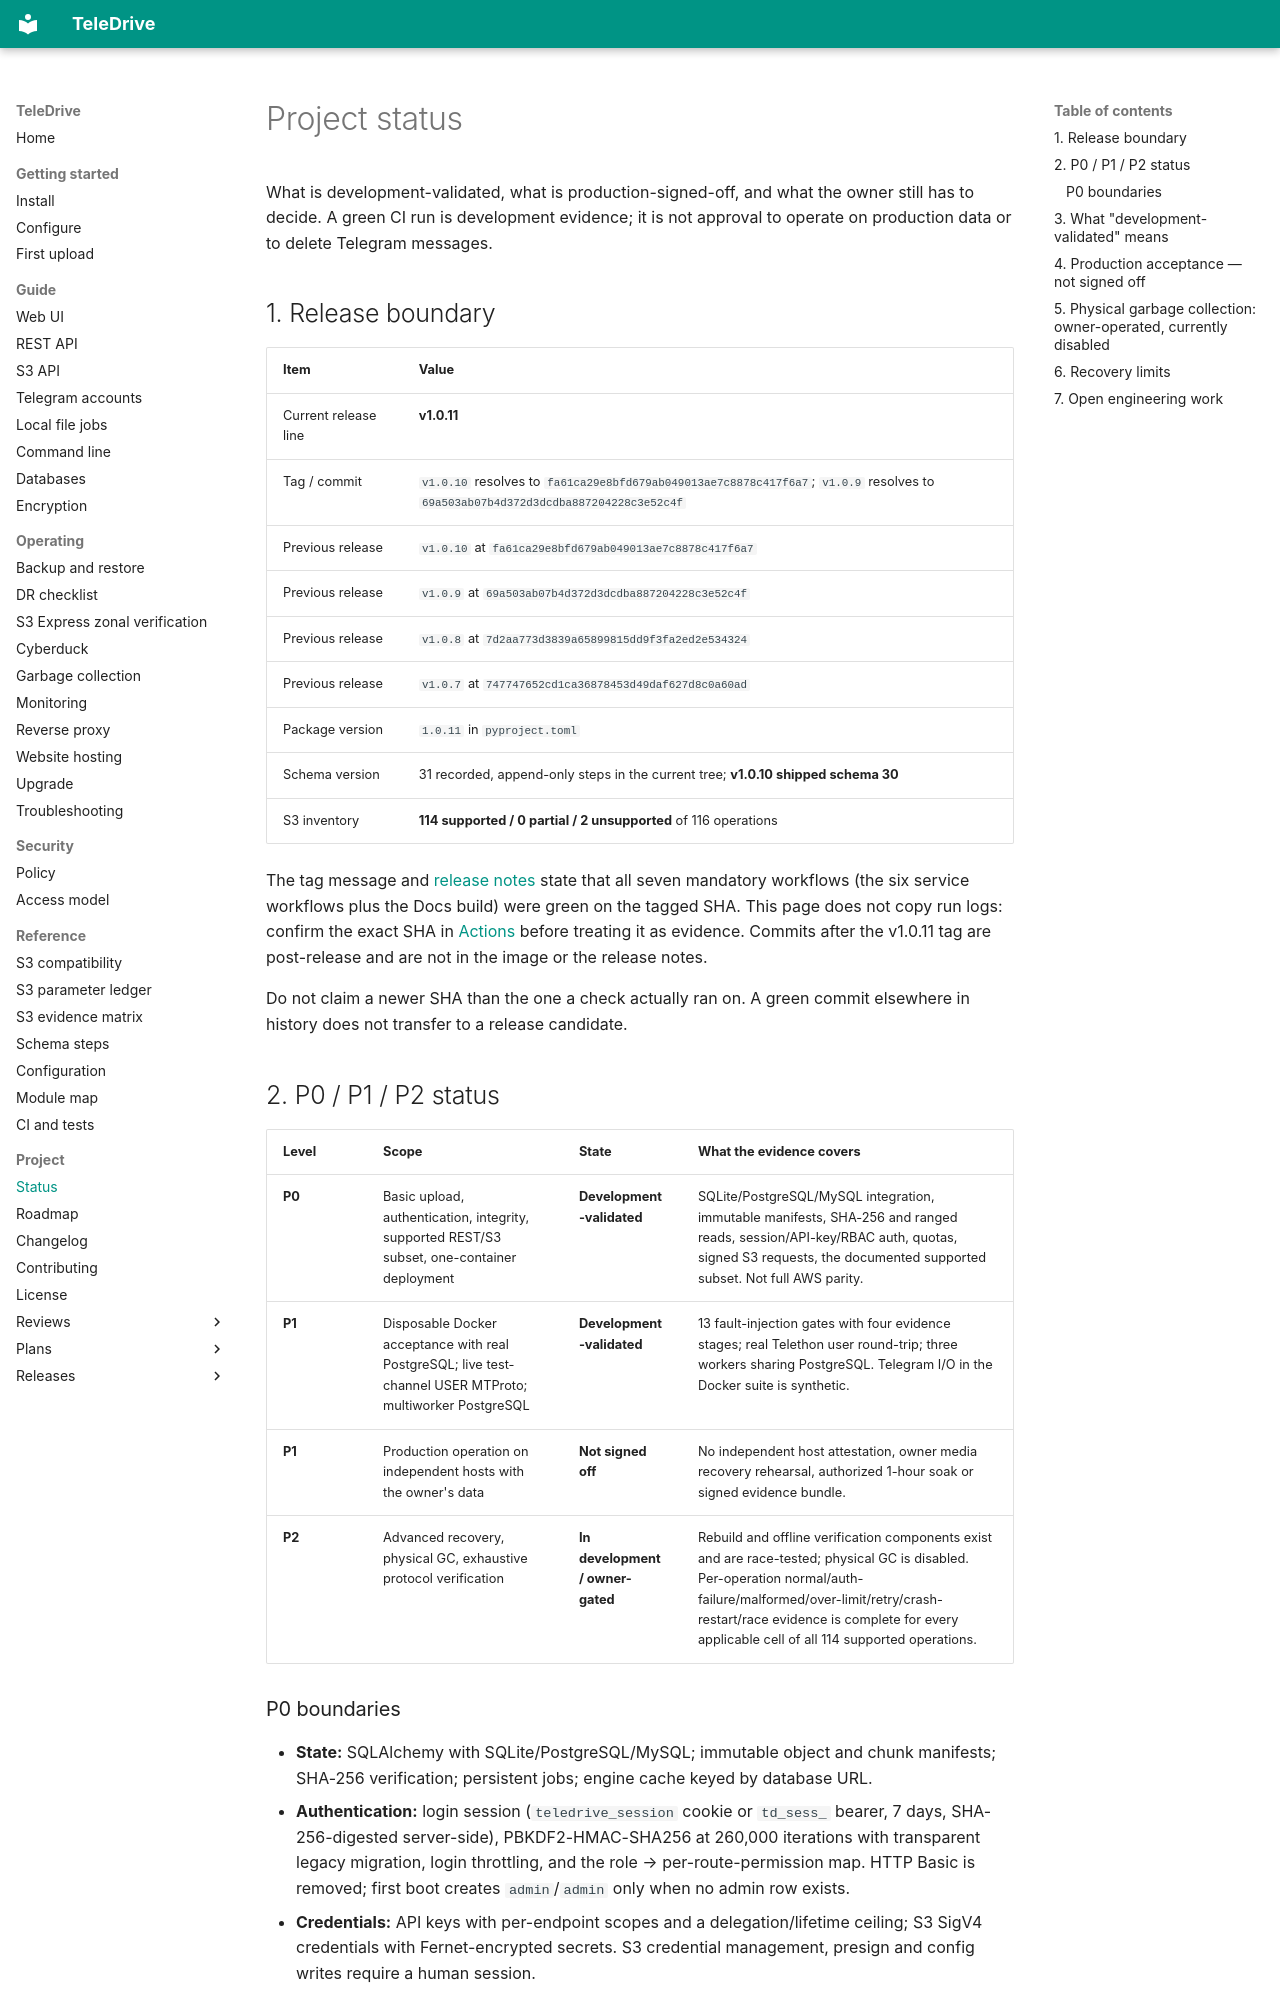

repository: babico/TeleDrive · page: project/status/index.html · generator: mkdocs

# Project status

What is development-validated, what is production-signed-off, and what the
owner still has to decide. A green CI run is development evidence; it is not
approval to operate on production data or to delete Telegram messages.

## 1. Release boundary

| Item | Value |
| --- | --- |
| Current release line | **v1.0.11** |
| Tag / commit | `v1.0.10` resolves to `fa61ca29e8bfd679ab049013ae7c8878c417f6a7`; `v1.0.9` resolves to `69a503ab07b4d372d3dcdba887204228c3e52c4f` |
| Previous release | `v1.0.10` at `fa61ca29e8bfd679ab049013ae7c8878c417f6a7` |
| Previous release | `v1.0.9` at `69a503ab07b4d372d3dcdba887204228c3e52c4f` |
| Previous release | `v1.0.8` at `7d2aa773d3839a65899815dd9f3fa2ed2e534324` |
| Previous release | `v1.0.7` at `747747652cd1ca36878453d49daf627d8c0a60ad` |
| Package version | `1.0.11` in `pyproject.toml` |
| Schema version | 31 recorded, append-only steps in the current tree; **v1.0.10 shipped schema 30** |
| S3 inventory | **114 supported / 0 partial / 2 unsupported** of 116 operations |

The tag message and [release notes](releases/v1.0.11.md) state that all seven
mandatory workflows (the six service workflows plus the Docs build) were green
on the tagged SHA. This page does not copy
run logs: confirm the exact SHA in
[Actions](https://github.com/babico/TeleDrive/actions) before treating it as
evidence. Commits after the v1.0.11 tag are post-release and are not in the image or
the release notes.

Do not claim a newer SHA than the one a check actually ran on. A green commit
elsewhere in history does not transfer to a release candidate.

## 2. P0 / P1 / P2 status

| Level | Scope | State | What the evidence covers |
| --- | --- | --- | --- |
| **P0** | Basic upload, authentication, integrity, supported REST/S3 subset, one-container deployment | **Development-validated** | SQLite/PostgreSQL/MySQL integration, immutable manifests, SHA-256 and ranged reads, session/API-key/RBAC auth, quotas, signed S3 requests, the documented supported subset. Not full AWS parity. |
| **P1** | Disposable Docker acceptance with real PostgreSQL; live test-channel USER MTProto; multiworker PostgreSQL | **Development-validated** | 13 fault-injection gates with four evidence stages; real Telethon user round-trip; three workers sharing PostgreSQL. Telegram I/O in the Docker suite is synthetic. |
| **P1** | Production operation on independent hosts with the owner's data | **Not signed off** | No independent host attestation, owner media recovery rehearsal, authorized 1-hour soak or signed evidence bundle. |
| **P2** | Advanced recovery, physical GC, exhaustive protocol verification | **In development / owner-gated** | Rebuild and offline verification components exist and are race-tested; physical GC is disabled. Per-operation normal/auth-failure/malformed/over-limit/retry/crash-restart/race evidence is complete for every applicable cell of all 114 supported operations. |
